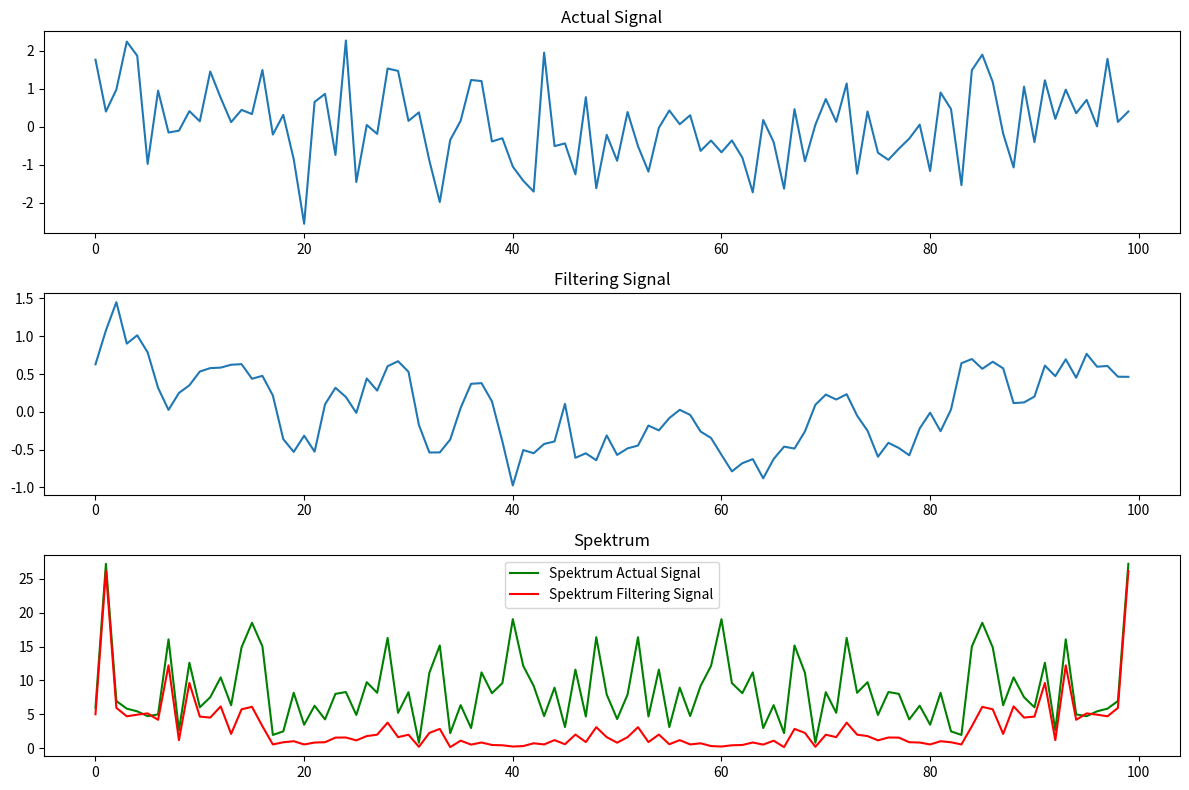

This chart was generated by the following Python code:
# -*- coding: utf-8 -*-
"""
Created on Thu Sep 14 23:23:12 2023

@author: ASUS
"""

import numpy as np 
import matplotlib.pyplot as plt

print ("Nama: Ammar Muzhaffar")
print ("NRP: 5009201074")

def generate_random_signal(length=100, seed= None):
    if seed is not None:
        np.random.seed(seed)
    signal = np.random.randn(length)
    return signal
def create_filter_kernel(kernel_size=5):
    filter_kernel = np.ones(kernel_size)/kernel_size
    return filter_kernel
def apply_convolution(signal, kernel):
    filtered_signal = np.convolve(signal, kernel, mode='some')
    return filtered_signal
def plot_signals(signal, filtered_signal):
    plt.figure(figsize=(12,8))
    
    plt.subplot(3,1,1)
    plt.plot(signal, label='Actual Signal')
    plt.title('Actual Signal')
    
    plt.subplot(3, 1, 2)
    plt.plot(filtered_signal, label='Filtering Signal')
    plt.title('Filtering Signal')
    
    plt.subplot(3, 1, 3)
    plt.plot(np.abs(np.fft.fft(signal)), label='Spektrum Actual Signal', color='green')
    plt.plot(np.abs(np.fft.fft(filtered_signal)), label='Spektrum Filtering Signal', color='red')
    plt.title('Spektrum')
    
    plt.tight_layout()
    plt.legend()
    plt.show()

signal_length = 100
signal = generate_random_signal(length=signal_length, seed=0)
kernel_size = 5
filter_kernel = create_filter_kernel(kernel_size=kernel_size)
filtered_signal = apply_convolution(signal, filter_kernel)
plot_signals(signal, filtered_signal)